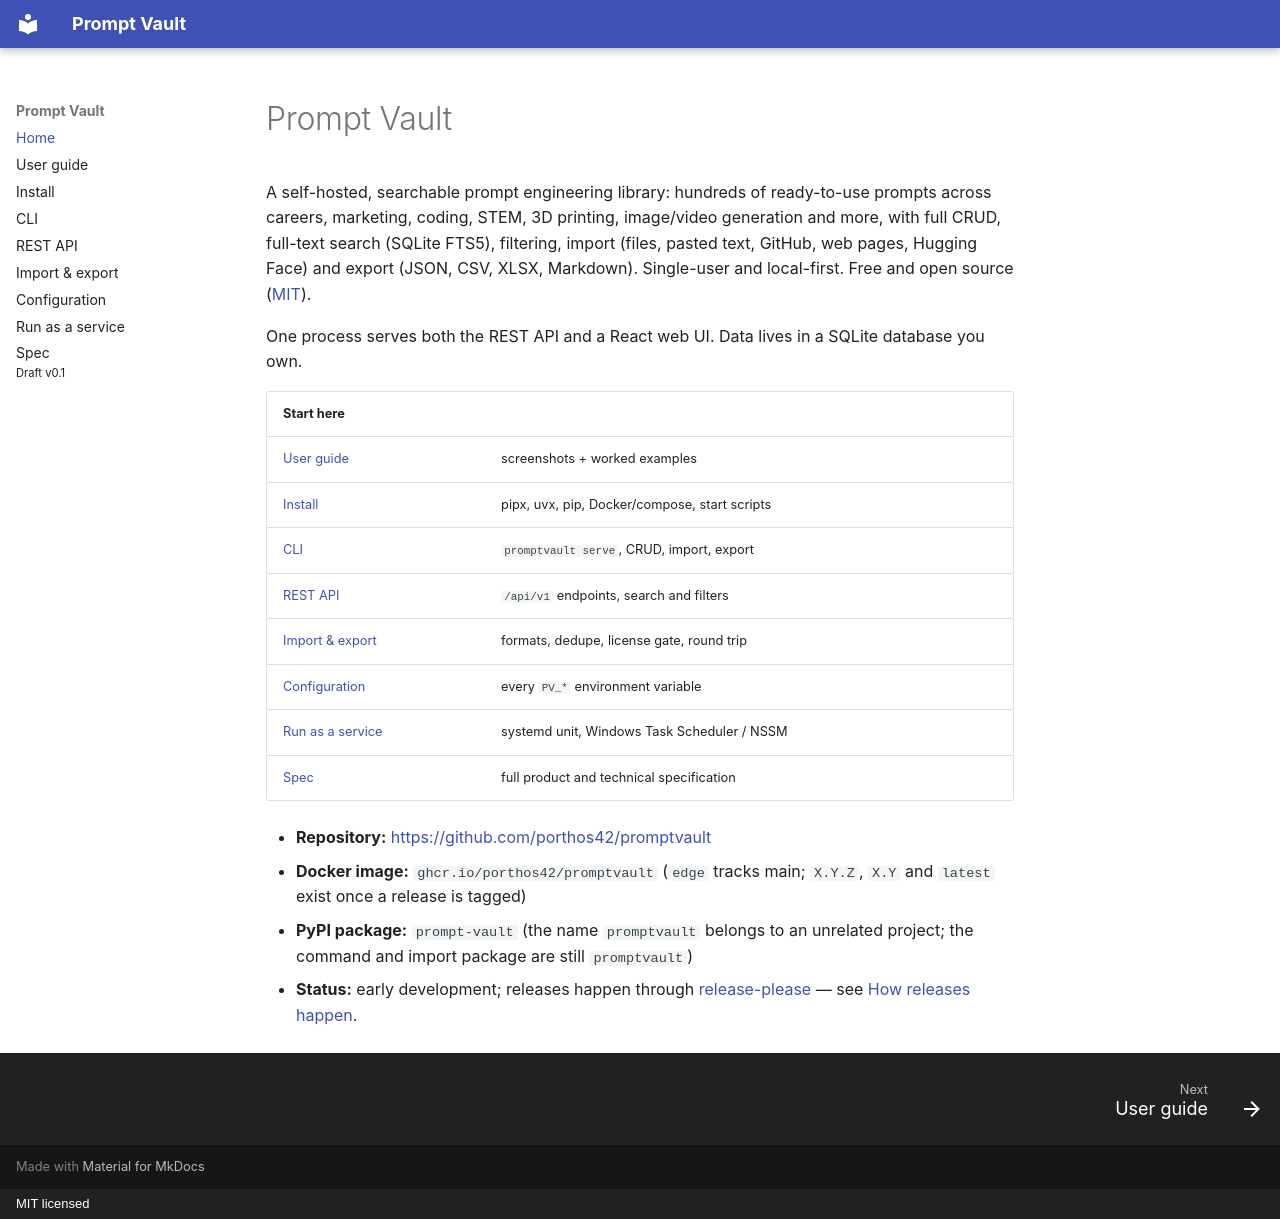

repository: porthos42/promptvault · page: index.html · generator: mkdocs · copyright: MIT licensed

# Prompt Vault

A self-hosted, searchable prompt engineering library: hundreds of ready-to-use prompts across careers, marketing, coding, STEM, 3D printing, image/video generation and more, with full CRUD, full-text search (SQLite FTS5), filtering, import (files, pasted text, GitHub, web pages, Hugging Face) and export (JSON, CSV, XLSX, Markdown). Single-user and local-first. Free and open source ([MIT](https://github.com/porthos42/promptvault/blob/main/LICENSE)).

One process serves both the REST API and a React web UI. Data lives in a SQLite database you own.

| Start here | |
|---|---|
| [User guide](user-guide.md) | screenshots + worked examples |
| [Install](install.md) | pipx, uvx, pip, Docker/compose, start scripts |
| [CLI](cli.md) | `promptvault serve`, CRUD, import, export |
| [REST API](api.md) | `/api/v1` endpoints, search and filters |
| [Import & export](import-export.md) | formats, dedupe, license gate, round trip |
| [Configuration](configuration.md) | every `PV_*` environment variable |
| [Run as a service](serve.md) | systemd unit, Windows Task Scheduler / NSSM |
| [Spec](SPEC.md) | full product and technical specification |

- **Repository:** <https://github.com/porthos42/promptvault>
- **Docker image:** `ghcr.io/porthos42/promptvault` (`edge` tracks main; `X.Y.Z`, `X.Y` and `latest` exist once a release is tagged)
- **PyPI package:** `prompt-vault` (the name `promptvault` belongs to an unrelated project; the command and import package are still `promptvault`)
- **Status:** early development; releases happen through [release-please](https://github.com/googleapis/release-please) — see [How releases happen](install.md#how-releases-happen).
